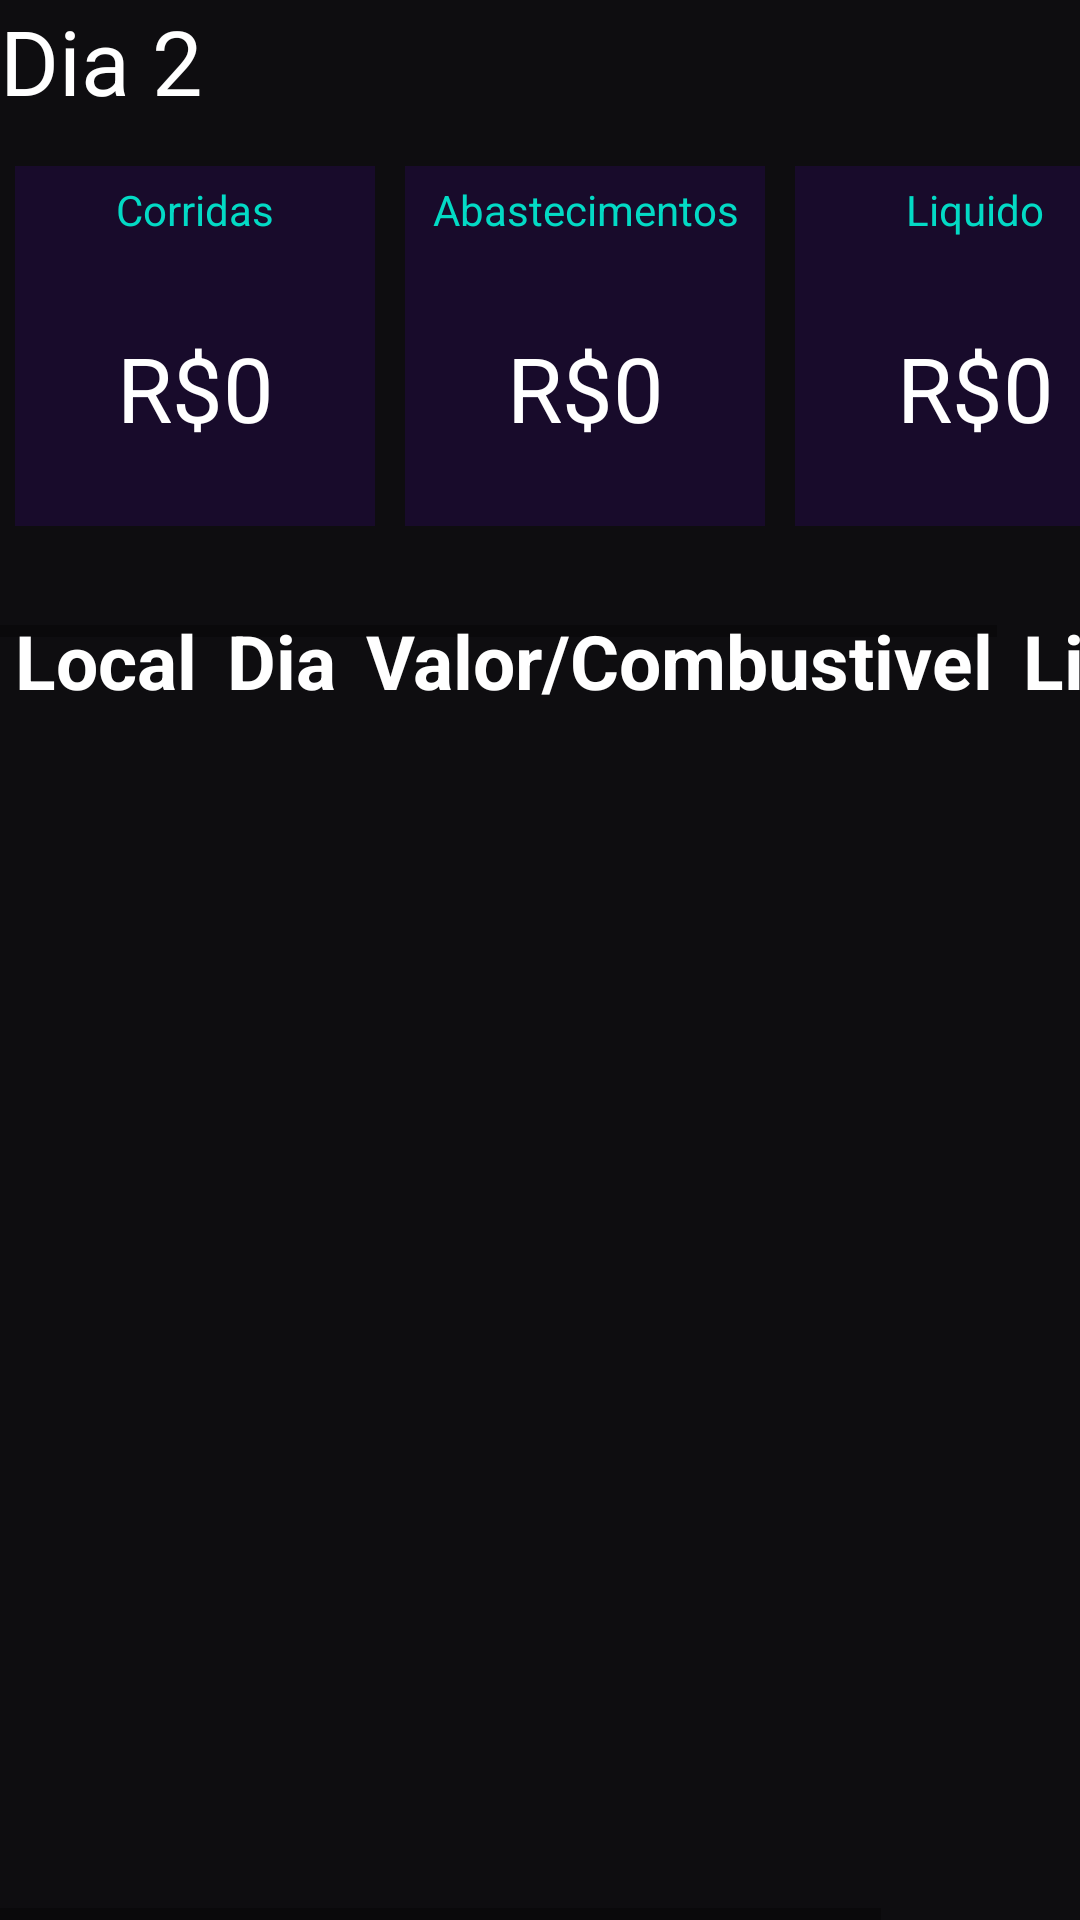

Reconstruct the res/layout file that produces this screen, plus the resources it refers to.
<!-- AndroidManifest.xml: application theme AppTheme -->
<!-- res/layout/selected_day_relatory.xml -->
<?xml version="1.0" encoding="utf-8"?>
<RelativeLayout
    xmlns:android="http://schemas.android.com/apk/res/android" android:layout_width="match_parent"
    android:layout_height="match_parent">
    <View
        android:layout_width="match_parent"
        android:layout_height="match_parent"
        android:background="@color/foundcolorView"/>

    <TextView
        android:id="@+id/daymonth"
        android:layout_width="match_parent"
        android:layout_height="wrap_content"
        android:text="Dia 2"
        android:textSize="30dp"
        android:textColor="#fff"
        />

    <HorizontalScrollView
        android:layout_below="@+id/daymonth"
        android:layout_width="match_parent"
        android:layout_height="wrap_content">
        <GridLayout
            android:layout_gravity="left"
            android:columnCount="3"
            android:layout_width="match_parent"
            android:layout_height="130dp"
            android:layout_below="@+id/daymonth"
            android:layout_marginTop="10dp"
            android:layout_marginBottom="32dp">

            <LinearLayout
                android:orientation="vertical"
                android:layout_width="120dp"
                android:layout_height="120dp"
                android:layout_margin="5sp"
                android:background="#F7190C2C"
                android:padding="5sp">
                <TextView
                    android:layout_width="match_parent"
                    android:layout_height="wrap_content"
                    android:text="Corridas"
                    android:gravity="center"
                    android:textColor="@color/colorAccent"
                    />
                <TextView
                    android:id="@+id/daytotal"
                    android:layout_width="match_parent"
                    android:layout_height="100dp"
                    android:gravity="center"
                    android:textSize="30sp"
                    android:text="R$0"
                    android:textColor="#ffff"/>
            </LinearLayout>
            <LinearLayout
                android:orientation="vertical"
                android:layout_width="120dp"
                android:layout_height="120dp"
                android:layout_margin="5sp"
                android:background="#F7190C2C"
                android:padding="5sp">
                <TextView
                    android:layout_width="match_parent"
                    android:layout_height="wrap_content"
                    android:text="Abastecimentos"
                    android:gravity="center"
                    android:textColor="@color/colorAccent"
                    />
                <TextView
                    android:id="@+id/fuel"
                    android:layout_width="match_parent"
                    android:layout_height="100dp"
                    android:gravity="center"
                    android:textSize="30sp"
                    android:text="R$0"
                    android:textColor="#ffff"/>
            </LinearLayout>
            <LinearLayout
                android:orientation="vertical"
                android:layout_width="120dp"
                android:layout_height="120dp"
                android:layout_margin="5sp"
                android:background="#F7190C2C"
                android:padding="5sp">
                <TextView
                    android:layout_width="match_parent"
                    android:layout_height="wrap_content"
                    android:text="Liquido"
                    android:gravity="center"
                    android:textColor="@color/colorAccent"
                    />
                <TextView
                    android:id="@+id/liquidTotal"
                    android:layout_width="match_parent"
                    android:layout_height="100dp"
                    android:gravity="center"
                    android:textSize="30sp"
                    android:text="R$0"
                    android:textColor="#ffff"/>
            </LinearLayout>
        </GridLayout>

    </HorizontalScrollView>

    <HorizontalScrollView
        android:id="@+id/set"
        android:layout_width="match_parent"
        android:layout_height="200dp"
        android:layout_below="@+id/daymonth"
        android:layout_alignParentBottom="true"
        android:layout_marginTop="157dp">

        <TableLayout
            android:id="@+id/tableFromDay"
            android:layout_width="match_parent"
            android:layout_height="match_parent"
            android:layout_below="@+id/daymonth"
            android:layout_alignParentBottom="true"
            android:layout_marginTop="1dp"
            android:layout_marginBottom="3dp">

            <TableRow>
                <TextView
                    android:layout_margin="5dp"
                    android:gravity="center"
                    android:text="Local"
                    android:textColor="#fff"
                    android:textSize="25dp"
                    android:textStyle="bold" />

                <TextView
                    android:layout_margin="5dp"
                    android:text="Dia"
                    android:textColor="#fff"
                    android:textSize="25dp"
                    android:textStyle="bold" />

                <TextView
                    android:layout_margin="5dp"
                    android:text="Valor/Combustivel"
                    android:textColor="#fff"
                    android:textSize="25dp"
                    android:textStyle="bold" />

                <TextView
                    android:layout_margin="5dp"
                    android:text="Liquidez"
                    android:textColor="#fff"
                    android:textSize="25dp"
                    android:textStyle="bold" />
            </TableRow>
        </TableLayout>
    </HorizontalScrollView>

</RelativeLayout>
<!-- resources referenced by this layout -->
<resources>
  <color name="colorAccent">#03DAC5</color>
  <color name="foundcolorView">#F2020104</color>
  <style name="AppTheme" parent="Theme.AppCompat.Light">
          
          <item name="android:statusBarColor">#242730</item>
          <item name="actionBarStyle">@style/Custom</item>
          <item name="android:windowNoTitle">true</item>
          <item name="android:windowLightStatusBar">false</item>
  
          <item name="colorPrimary">@color/colorPrimary</item>
          <item name="colorPrimaryDark">@color/colorPrimaryDark</item>
          <item name="colorAccent">@color/colorAccent</item>
      </style>
  <style name="Custom">
          <item name="android:textColor">#fff</item>
          <item name="android:background">#242730</item>
      </style>
  <color name="colorPrimary">#6200EE</color>
  <color name="colorPrimaryDark">#3700B3</color>
</resources>
